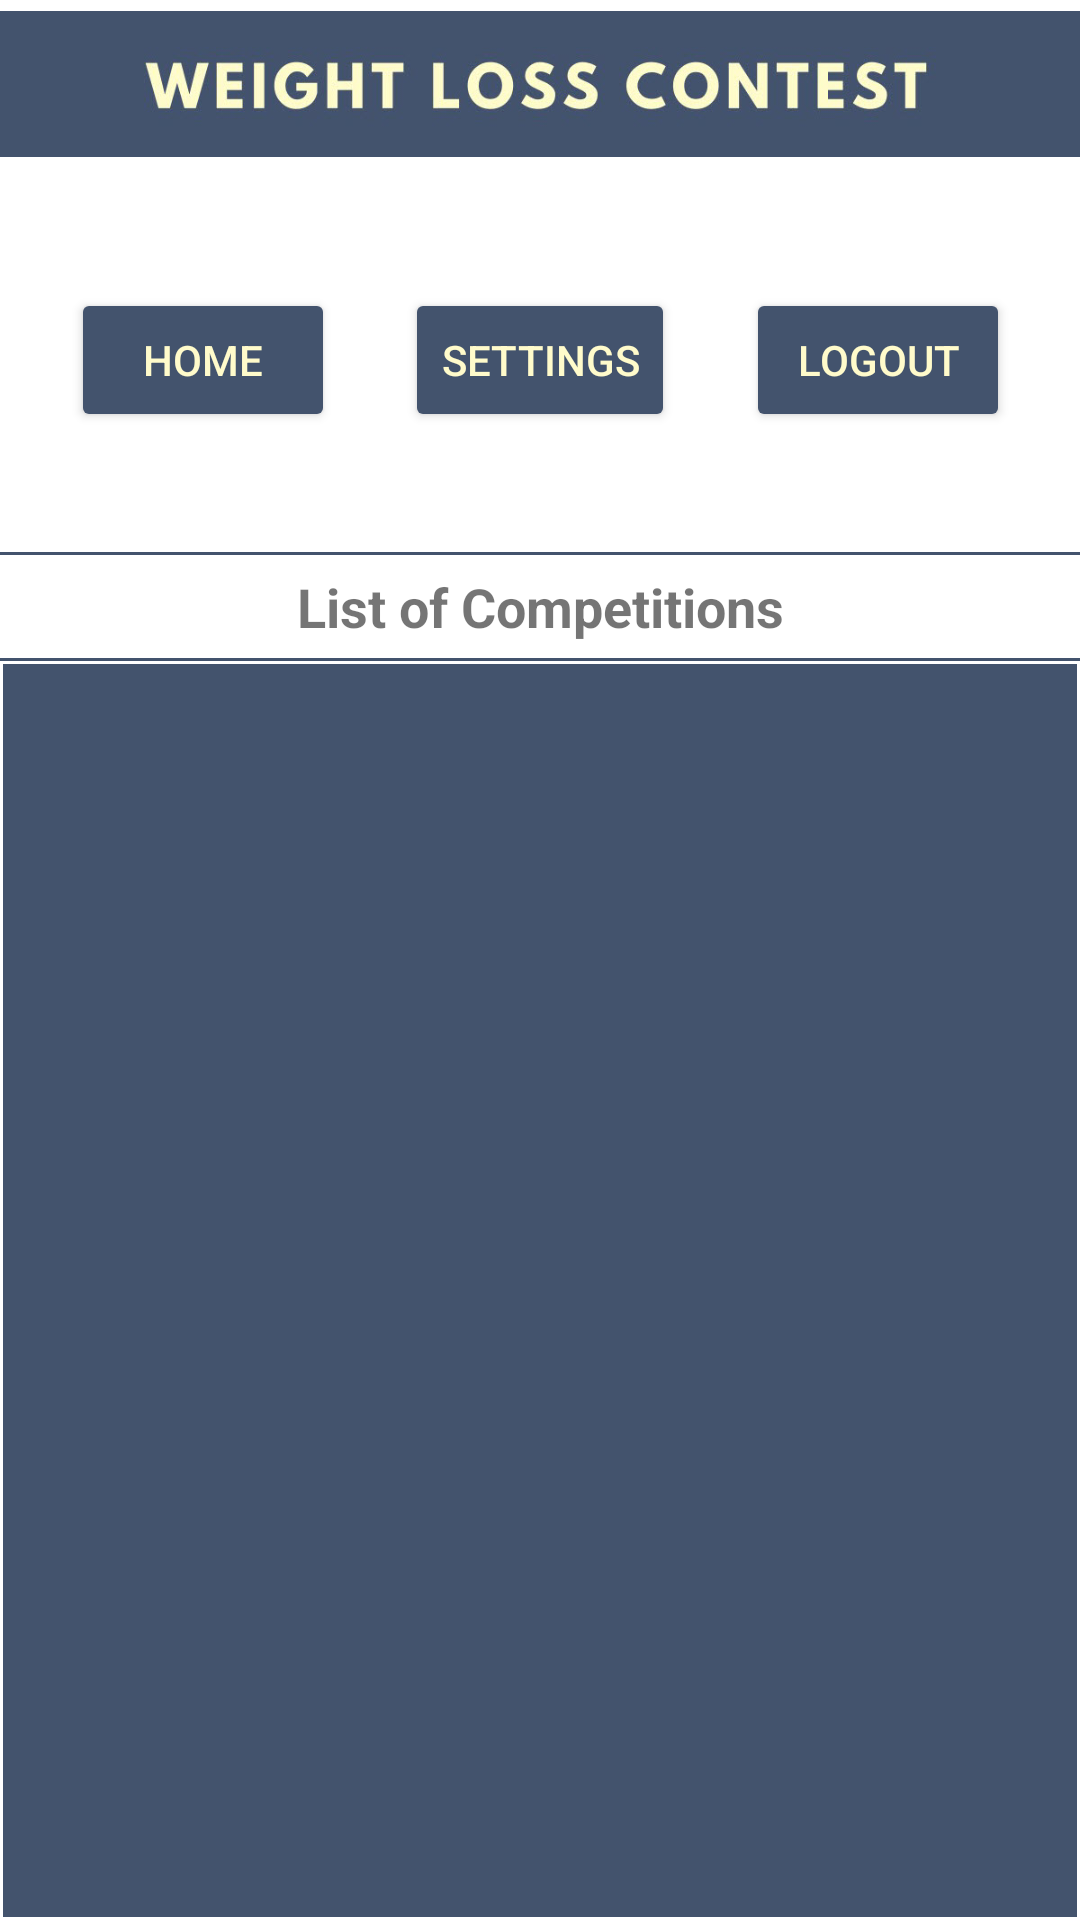

Reconstruct the res/layout file that produces this screen, plus the resources it refers to.
<!-- AndroidManifest.xml: application theme Theme.WeightLossContest -->
<!-- res/layout/activity_comp_list.xml -->
<?xml version="1.0" encoding="utf-8"?>
<androidx.constraintlayout.widget.ConstraintLayout xmlns:android="http://schemas.android.com/apk/res/android"
    xmlns:app="http://schemas.android.com/apk/res-auto"
    xmlns:tools="http://schemas.android.com/tools"
    android:layout_width="match_parent"
    android:layout_height="match_parent"
    tools:context=".ui.Home">

    <androidx.constraintlayout.widget.ConstraintLayout
        android:id="@+id/constraintLayout2"
        android:layout_width="match_parent"
        android:layout_height="wrap_content"
        app:layout_constraintEnd_toEndOf="parent"
        app:layout_constraintHorizontal_bias="0.0"
        app:layout_constraintStart_toStartOf="parent"
        app:layout_constraintTop_toTopOf="parent">

        <ImageView
            android:id="@+id/bannerImage"
            android:layout_width="0dp"
            android:layout_height="56dp"
            android:contentDescription="@string/app_banner"
            app:layout_constraintEnd_toEndOf="parent"
            app:layout_constraintHorizontal_bias="0.0"
            app:layout_constraintStart_toStartOf="parent"
            app:layout_constraintTop_toTopOf="parent"
            app:srcCompat="@drawable/wlc_crop_textonly" />

        <Button
            android:id="@+id/buttonHome"
            style="@style/Widget.AppCompat.Button.Colored"
            android:layout_width="wrap_content"
            android:layout_height="wrap_content"
            android:layout_marginTop="40dp"
            android:text="@string/home"
            android:textColor="@color/dull_yellow"
            app:backgroundTint="@color/slate_blue"
            app:layout_constraintEnd_toStartOf="@+id/buttonSettings"
            app:layout_constraintHorizontal_bias="0.5"
            app:layout_constraintStart_toStartOf="parent"
            app:layout_constraintTop_toBottomOf="@+id/bannerImage" />

        <Button
            android:id="@+id/buttonSettings"
            style="@style/Widget.AppCompat.Button.Colored"
            android:layout_width="wrap_content"
            android:layout_height="wrap_content"
            android:layout_marginTop="40dp"
            android:text="@string/settings"
            android:textColor="@color/dull_yellow"
            app:backgroundTint="@color/slate_blue"
            app:layout_constraintEnd_toStartOf="@+id/buttonLogout"
            app:layout_constraintHorizontal_bias="0.5"
            app:layout_constraintStart_toEndOf="@+id/buttonHome"
            app:layout_constraintTop_toBottomOf="@+id/bannerImage" />

        <Button
            android:id="@+id/buttonLogout"
            style="@style/Widget.AppCompat.Button.Colored"
            android:layout_width="wrap_content"
            android:layout_height="wrap_content"
            android:layout_marginTop="40dp"
            android:text="@string/logout"
            android:textColor="@color/dull_yellow"
            app:backgroundTint="@color/slate_blue"
            app:layout_constraintEnd_toEndOf="parent"
            app:layout_constraintHorizontal_bias="0.5"
            app:layout_constraintStart_toEndOf="@+id/buttonSettings"
            app:layout_constraintTop_toBottomOf="@+id/bannerImage" />

        <View
            android:id="@+id/dividerOneTop"
            android:background="@color/slate_blue"
            android:layout_width="match_parent"
            android:layout_height="1dp"
            android:layout_marginTop="40dp"
            app:layout_constraintEnd_toEndOf="parent"
            app:layout_constraintStart_toStartOf="parent"
            app:layout_constraintTop_toBottomOf="@+id/buttonSettings" />

        <TextView
            android:id="@+id/dividerOneText"
            android:layout_width="wrap_content"
            android:layout_height="wrap_content"
            android:layout_marginTop="5dp"
            android:text="@string/list_of_competitions"
            android:textSize="18sp"
            android:textStyle="bold"
            app:layout_constraintEnd_toEndOf="parent"
            app:layout_constraintStart_toStartOf="parent"
            app:layout_constraintTop_toBottomOf="@+id/dividerOneTop" />

        <View
            android:id="@+id/dividerOneBottom"
            android:background="@color/slate_blue"
            android:layout_width="match_parent"
            android:layout_height="1dp"
            android:layout_marginTop="5dp"
            app:layout_constraintEnd_toEndOf="parent"
            app:layout_constraintStart_toStartOf="parent"
            app:layout_constraintTop_toBottomOf="@+id/dividerOneText" />

    </androidx.constraintlayout.widget.ConstraintLayout>

        <androidx.recyclerview.widget.RecyclerView
            android:id="@+id/recyclerView"
            android:layout_width="match_parent"
            android:layout_height="0dp"
            android:background="@color/slate_blue"
            android:layout_marginTop="1dp"
            android:layout_marginStart="1dp"
            android:layout_marginEnd="1dp"
            android:layout_marginBottom="1dp"
            app:layout_constraintBottom_toBottomOf="parent"
            app:layout_constraintTop_toBottomOf="@id/constraintLayout2" />

</androidx.constraintlayout.widget.ConstraintLayout>
<!-- resources referenced by this layout -->
<resources>
  <color name="dull_yellow">#FFFBCB</color>
  <color name="slate_blue">#43536D</color>
  <!-- drawable wlc_crop_textonly: jpg bitmap (drawable, 26684 bytes) -->
  <string name="app_banner">app banner</string>
  <string name="home">Home</string>
  <string name="list_of_competitions">List of Competitions</string>
  <string name="logout">Logout</string>
  <string name="settings">Settings</string>
  <style name="Theme.WeightLossContest" parent="Theme.MaterialComponents.DayNight.DarkActionBar">
          
          <item name="colorPrimary">@color/purple_500</item>
          <item name="colorPrimaryVariant">@color/purple_700</item>
          <item name="colorOnPrimary">@color/white</item>
          
          <item name="colorSecondary">@color/teal_200</item>
          <item name="colorSecondaryVariant">@color/teal_700</item>
          <item name="colorOnSecondary">@color/black</item>
          
          <item name="android:statusBarColor" tools:targetApi="l">?attr/colorPrimaryVariant</item>
          
      </style>
  <color name="purple_500">#FF6200EE</color>
  <color name="purple_700">#FF3700B3</color>
  <color name="white">#FFFFFFFF</color>
  <color name="teal_200">#FF03DAC5</color>
  <color name="teal_700">#FF018786</color>
  <color name="black">#FF000000</color>
</resources>
